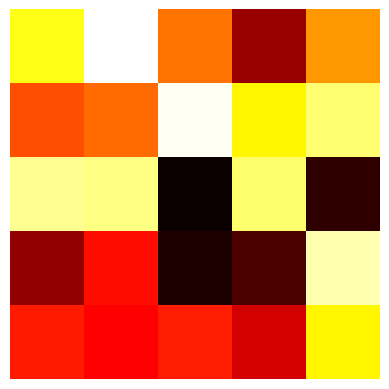

Write the Python code that produced this figure.
# import matplotlib.pyplot as plt

# These are the first 9 numbers at cords (0,0)()
# xcords = [0, 0, 1, 1, 1, 0, -1, -1, -1]
# ycords = [0, 1, 1, 0, -1, -1, -1, 0, 1]

# plt.plot(xcords, ycords, 'o')
# plt.axis([0, 6, 0, 20])

# plt.show()

from numpy import random
import matplotlib.pyplot as plt

data = random.random((5,5))
img = plt.imshow(data, interpolation='nearest')
img.set_cmap('hot')
plt.axis('off')
# plt.savefig("test.png", bbox_inches='tight')

plt.show()
